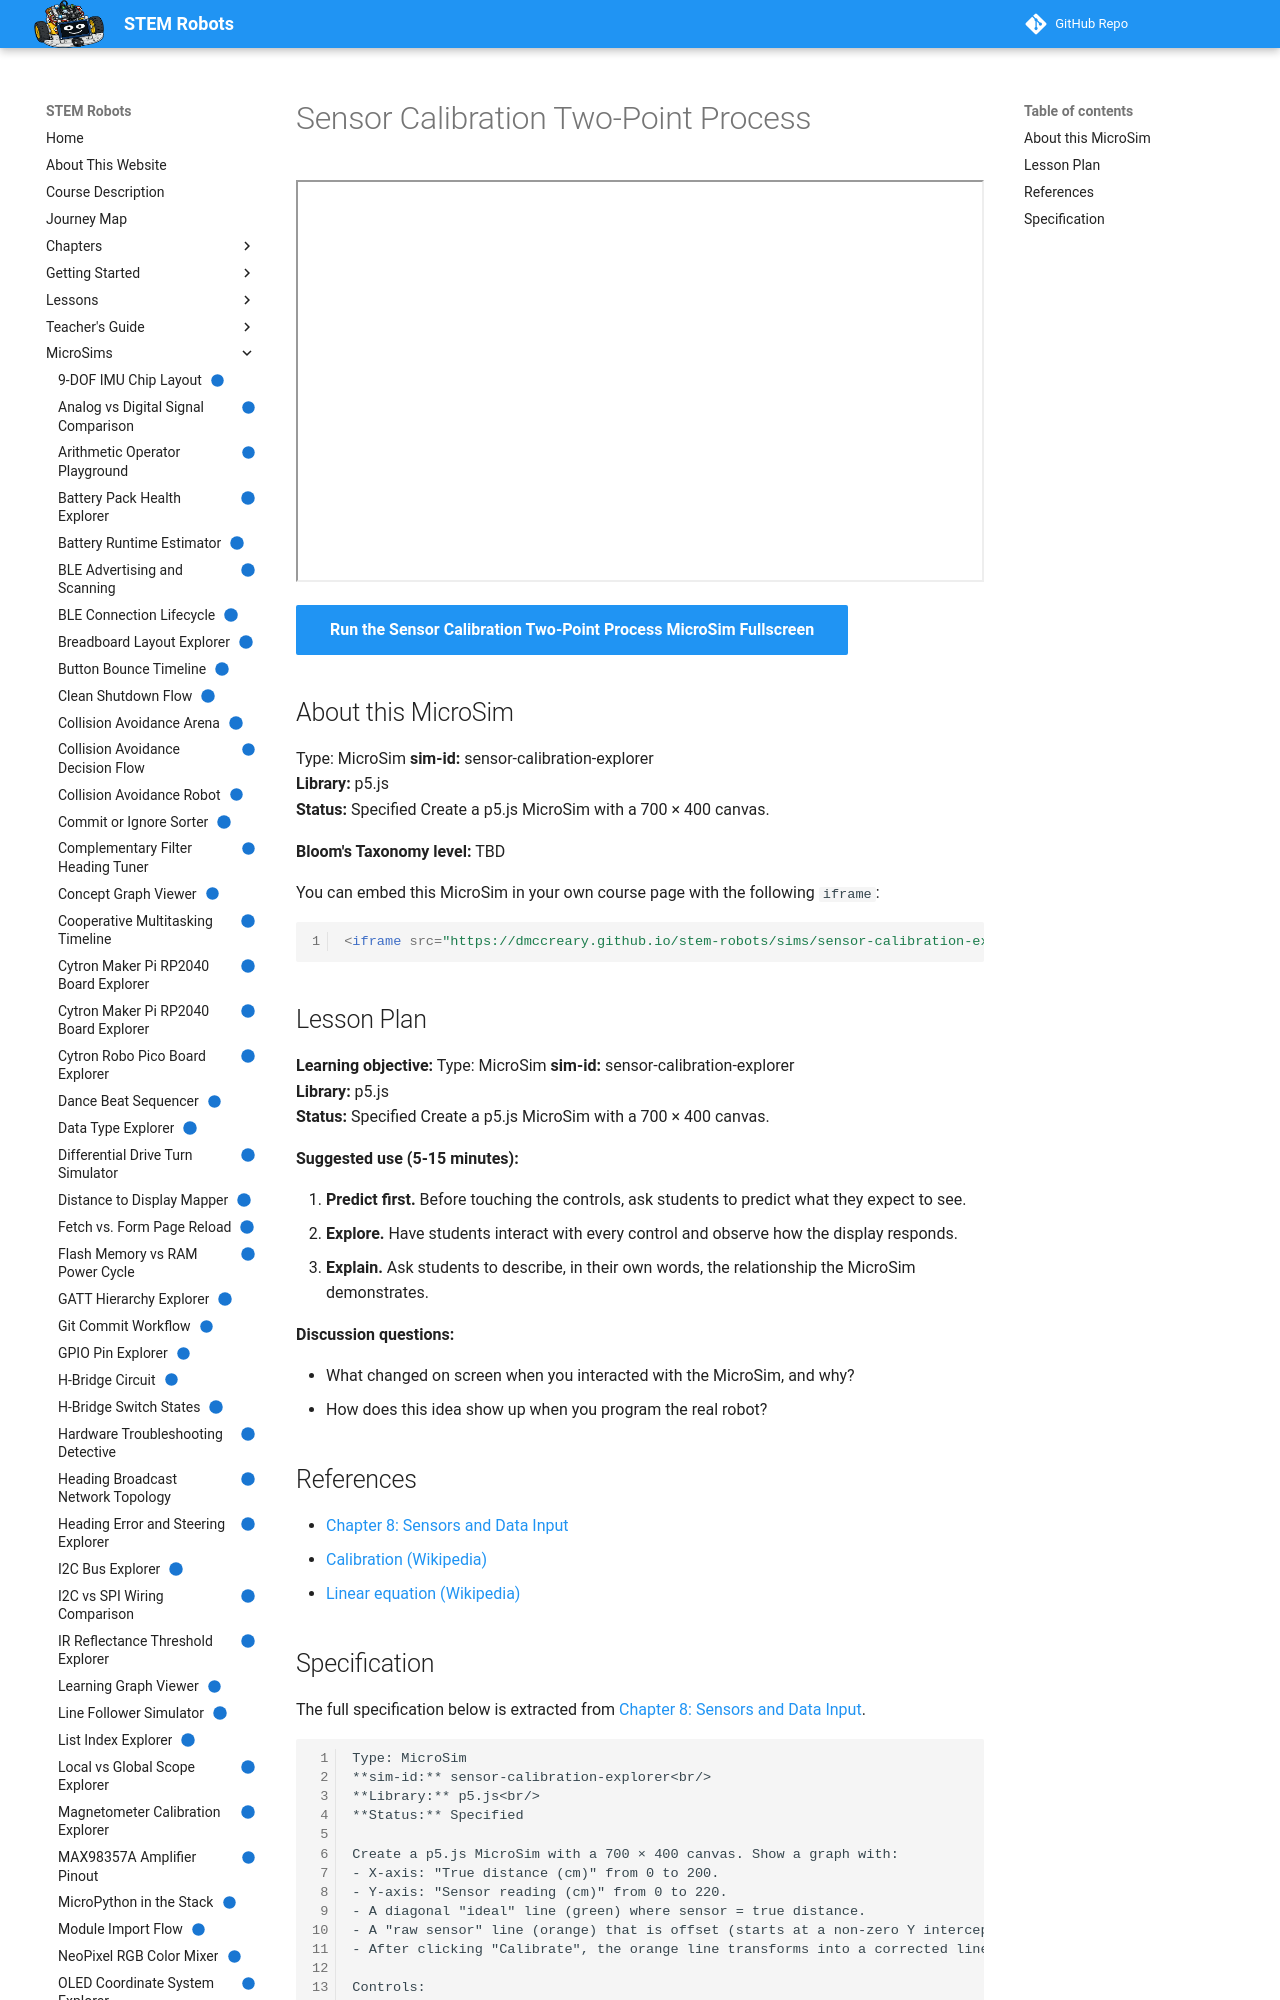

repository: dmccreary/stem-robots · page: sims/sensor-calibration-explorer/index.html · generator: mkdocs

---
title: "Sensor Calibration Two-Point Process"
description: "Adjust the offset and scale of a sensor that reads wrong, then press Calibrate to line its readings up with the true distance."
image: /sims/sensor-calibration-explorer/sensor-calibration-explorer.png
og:image: /sims/sensor-calibration-explorer/sensor-calibration-explorer.png
twitter:image: /sims/sensor-calibration-explorer/sensor-calibration-explorer.png
social:
   cards: false
status: implemented
library: p5.js
bloom_level: TBD
---

# Sensor Calibration Two-Point Process

<iframe src="main.html" width="100%" height="402" scrolling="no"></iframe>

[Run the Sensor Calibration Two-Point Process MicroSim Fullscreen](main.html){ .md-button .md-button--primary }

## About this MicroSim

Type: MicroSim **sim-id:** sensor-calibration-explorer<br/> **Library:** p5.js<br/> **Status:** Specified  Create a p5.js MicroSim with a 700 × 400 canvas.

**Bloom's Taxonomy level:** TBD

You can embed this MicroSim in your own course page with the following `iframe`:

```html
<iframe src="https://dmccreary.github.io/stem-robots/sims/sensor-calibration-explorer/main.html" width="100%" height="402" scrolling="no"></iframe>
```

## Lesson Plan

**Learning objective:** Type: MicroSim **sim-id:** sensor-calibration-explorer<br/> **Library:** p5.js<br/> **Status:** Specified  Create a p5.js MicroSim with a 700 × 400 canvas.

**Suggested use (5-15 minutes):**

1. **Predict first.** Before touching the controls, ask students to predict what they expect to see.
2. **Explore.** Have students interact with every control and observe how the display responds.
3. **Explain.** Ask students to describe, in their own words, the relationship the MicroSim demonstrates.

**Discussion questions:**

- What changed on screen when you interacted with the MicroSim, and why?
- How does this idea show up when you program the real robot?
